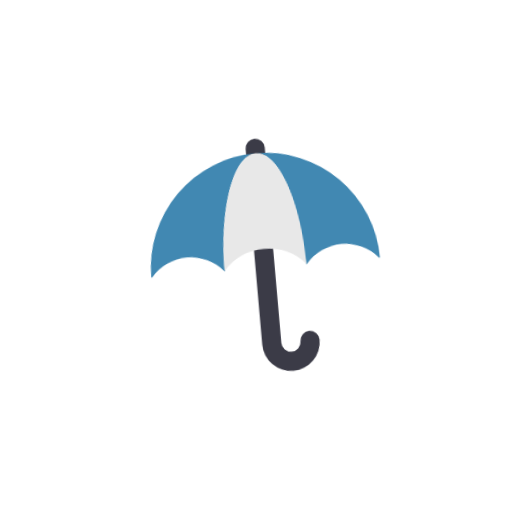
t = 0.00 s
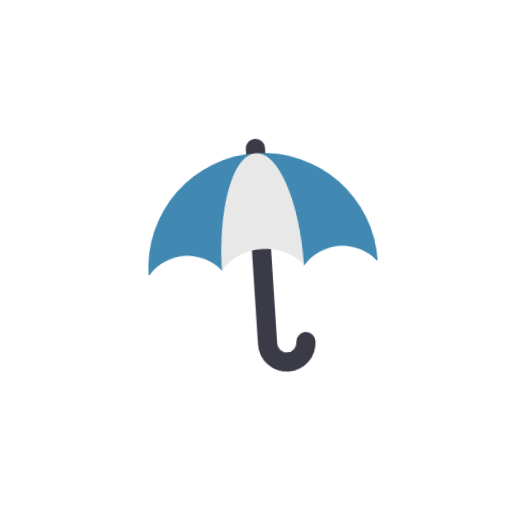
t = 0.79 s
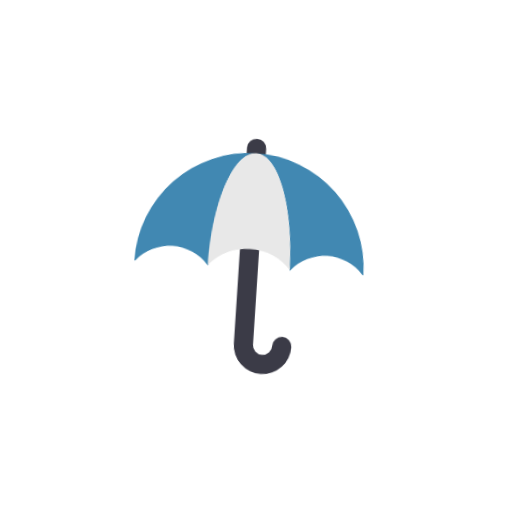
t = 2.36 s
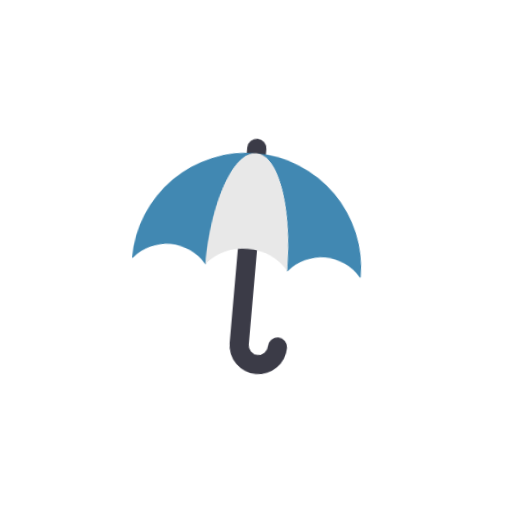
t = 3.15 s
t = 3.94 s: frame unchanged from t = 2.36 s, image omitted
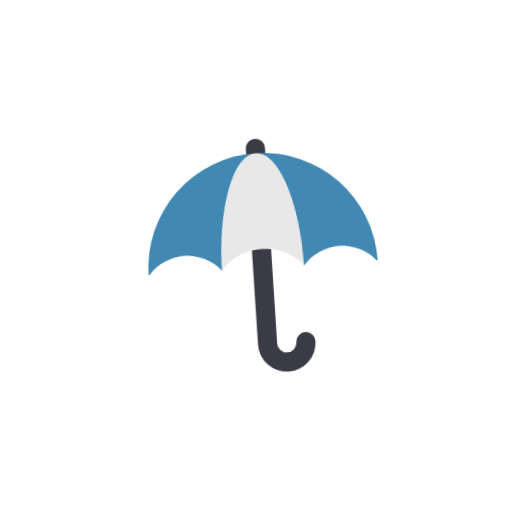
t = 5.51 s

The animated SVG that drew these frames (rendered in a browser with its animation timeline set to each time). Animation: 1 CSS @keyframes rule; one cycle of 6.30 s, repeats indefinitely.

<svg xmlns="http://www.w3.org/2000/svg" width="146" height="146" viewBox="0 0 146 146"><title>Umbrella</title><style>.a{transform-box:fill-box;transform-origin:center}@keyframes sway{0%,100%{transform:rotate(-5deg)}50%{transform:rotate(5deg)}}.sway{animation:sway 6.3s ease-in-out infinite}@media (prefers-reduced-motion:reduce){.a{animation:none}}</style><g transform="translate(40.27 39.57)"><g class="a sway" style="transform-origin:50% 8%"><g transform="translate(-510.615 -486)"><path d="M2.738,0A2.738,2.738,0,0,1,5.475,2.738V5.475A2.738,2.738,0,1,1,0,5.475V2.738A2.738,2.738,0,0,1,2.738,0Z" transform="translate(540.609 486)" fill="#3b3b47"/><path d="M0,30.114V13.688H5.475V30.114a2.738,2.738,0,0,0,5.477,0,2.737,2.737,0,1,1,5.475,0A8.213,8.213,0,0,1,0,30.114ZM0,13.686V0H5.475V13.686Z" transform="translate(540.469 514.539)" fill="#3b3b47"/><path d="M4,35.243h.267a13.471,13.471,0,0,1,20.642,0h.267c0-18.076,5.171-32.731,11.551-32.731A32.732,32.732,0,0,0,4,35.243Zm65.462,0h-.267a13.471,13.471,0,0,0-20.642,0h-.267c0-18.076-5.172-32.731-11.551-32.731A32.732,32.732,0,0,1,69.462,35.243Z" transform="translate(506.615 487.594)" fill="#4188b2"/><path d="M23.5,29.942a15.6,15.6,0,0,1,11.733,5.3C35.136,17.119,29.92,2.512,23.5,2.512S11.863,17.119,11.766,35.243A15.605,15.605,0,0,1,23.5,29.942Z" transform="translate(519.847 487.594)" fill="#e8e8e8"/></g></g></g></svg>
